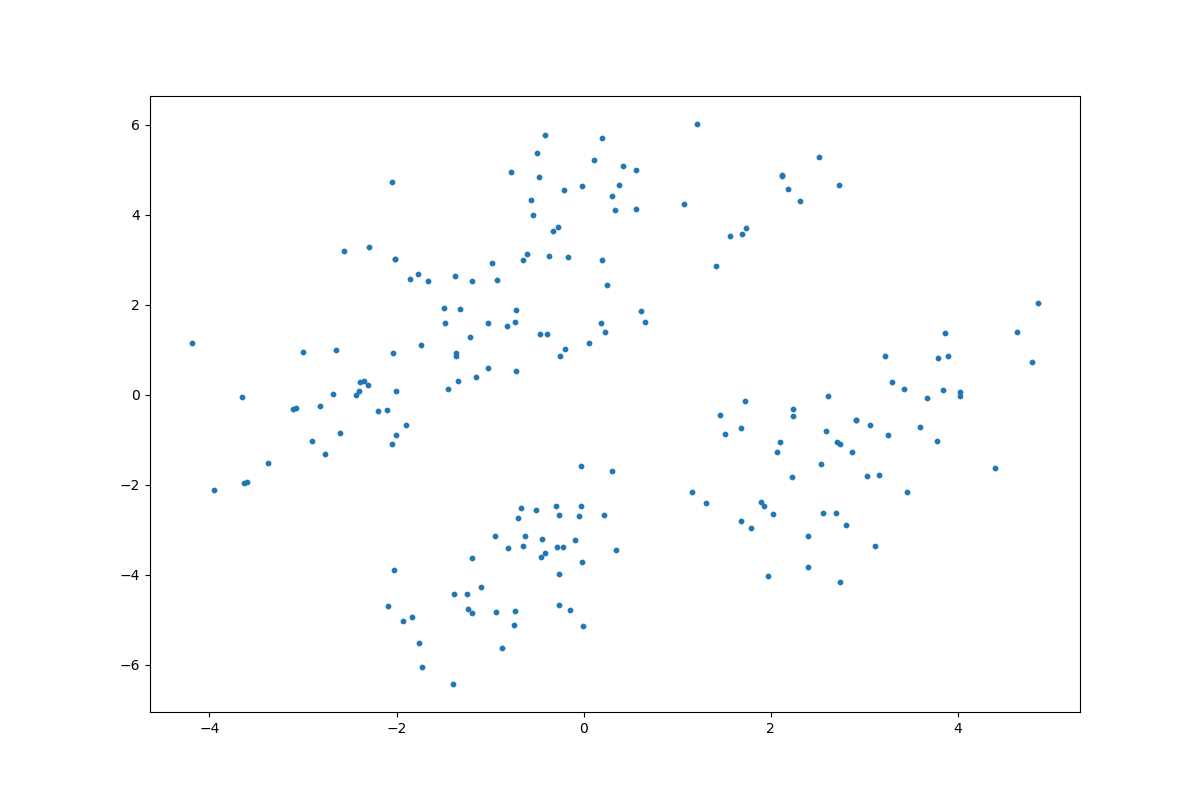

Values plotted in this chart, from the file beside it:
	z_coordinate_0	z_coordinate_1
0	2.693	-2.625
1	2.396	-3.139
2	3.595	-0.7167
3	3.788	0.809
4	3.459	-2.156
5	2.866	-1.268
6	1.974	-4.034
7	1.933	-2.461
8	3.296	0.2804
9	3.153	-1.774
10	1.789	-2.951
11	2.738	-4.148
12	3.863	1.373
13	4.853	2.031
14	3.898	0.8713
15	3.067	-0.6783
16	3.226	0.8717
17	4.024	0.07094
18	2.238	-0.4801
19	3.667	-0.07323
20	4.402	-1.619
21	2.096	-1.058
22	3.028	-1.796
23	1.306	-2.401
24	2.738	-1.093
25	2.908	-0.5573
26	2.587	-0.8061
27	2.563	-2.636
28	2.027	-2.645
29	2.236	-0.3051
30	4.79	0.7194
31	4.631	1.397
32	1.897	-2.386
33	2.228	-1.818
34	2.615	-0.02809
35	3.779	-1.028
36	2.397	-3.827
37	2.708	-1.037
38	3.258	-0.8879
39	-0.7398	-5.118
40	3.116	-3.355
41	2.912	-0.5526
42	3.847	0.117
43	1.682	-2.805
44	4.021	-0.02912
45	2.805	-2.884
46	3.427	0.122
47	2.535	-1.54
48	0.6586	1.61
49	-0.4669	1.343
50	0.6116	1.867
51	-3.104	-0.3218
52	-0.3896	1.35
53	-2.344	0.3003
54	-0.7234	1.88
55	-3.593	-1.944
56	-0.2571	0.8593
57	-3.657	-0.04043
58	-3.948	-2.106
59	-2.042	0.92
... 136 more rows
